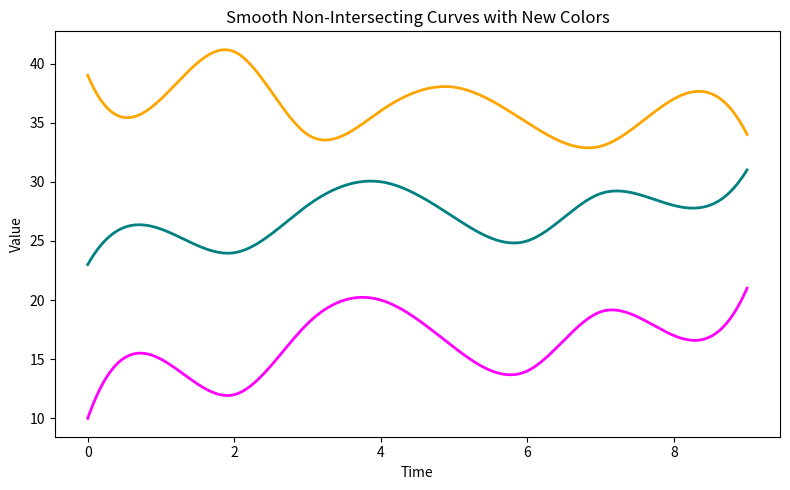

Write the Python code that produced this figure.
import numpy as np
import matplotlib.pyplot as plt
from scipy.interpolate import make_interp_spline

# 原始数据
x   = np.arange(10)
y1  = np.array([10, 15, 12, 18, 20, 16, 14, 19, 17, 21])
y2  = np.array([5,  8,   6, 10, 12,  9,   7, 11, 10, 13])
y3  = np.array([20, 18, 22, 15, 17, 19, 16, 14, 18, 15])

# 垂直间隔
margin = 2
offset2 = y1.max()   - y2.min() + margin
offset3 = (y2 + offset2).max() - y3.min() + margin

y2_off = y2 + offset2
y3_off = y3 + offset3

# 平滑插值的 x 轴
x_smooth = np.linspace(x.min(), x.max(), 300)

# 三次样条插值对象
spl1 = make_interp_spline(x,    y1,     k=3)
spl2 = make_interp_spline(x,    y2_off, k=3)
spl3 = make_interp_spline(x,    y3_off, k=3)

# 计算平滑后的 y 值
y1_s = spl1(x_smooth)
y2_s = spl2(x_smooth)
y3_s = spl3(x_smooth)

# 绘制平滑曲线（无标签）
plt.figure(figsize=(8, 5))
plt.plot(x_smooth, y1_s, color='magenta', linewidth=2)
plt.plot(x_smooth, y2_s, color='teal',    linewidth=2)
plt.plot(x_smooth, y3_s, color='orange',  linewidth=2)

plt.xlabel('Time')
plt.ylabel('Value')
plt.title('Smooth Non-Intersecting Curves with New Colors')
plt.tight_layout()
plt.show()
